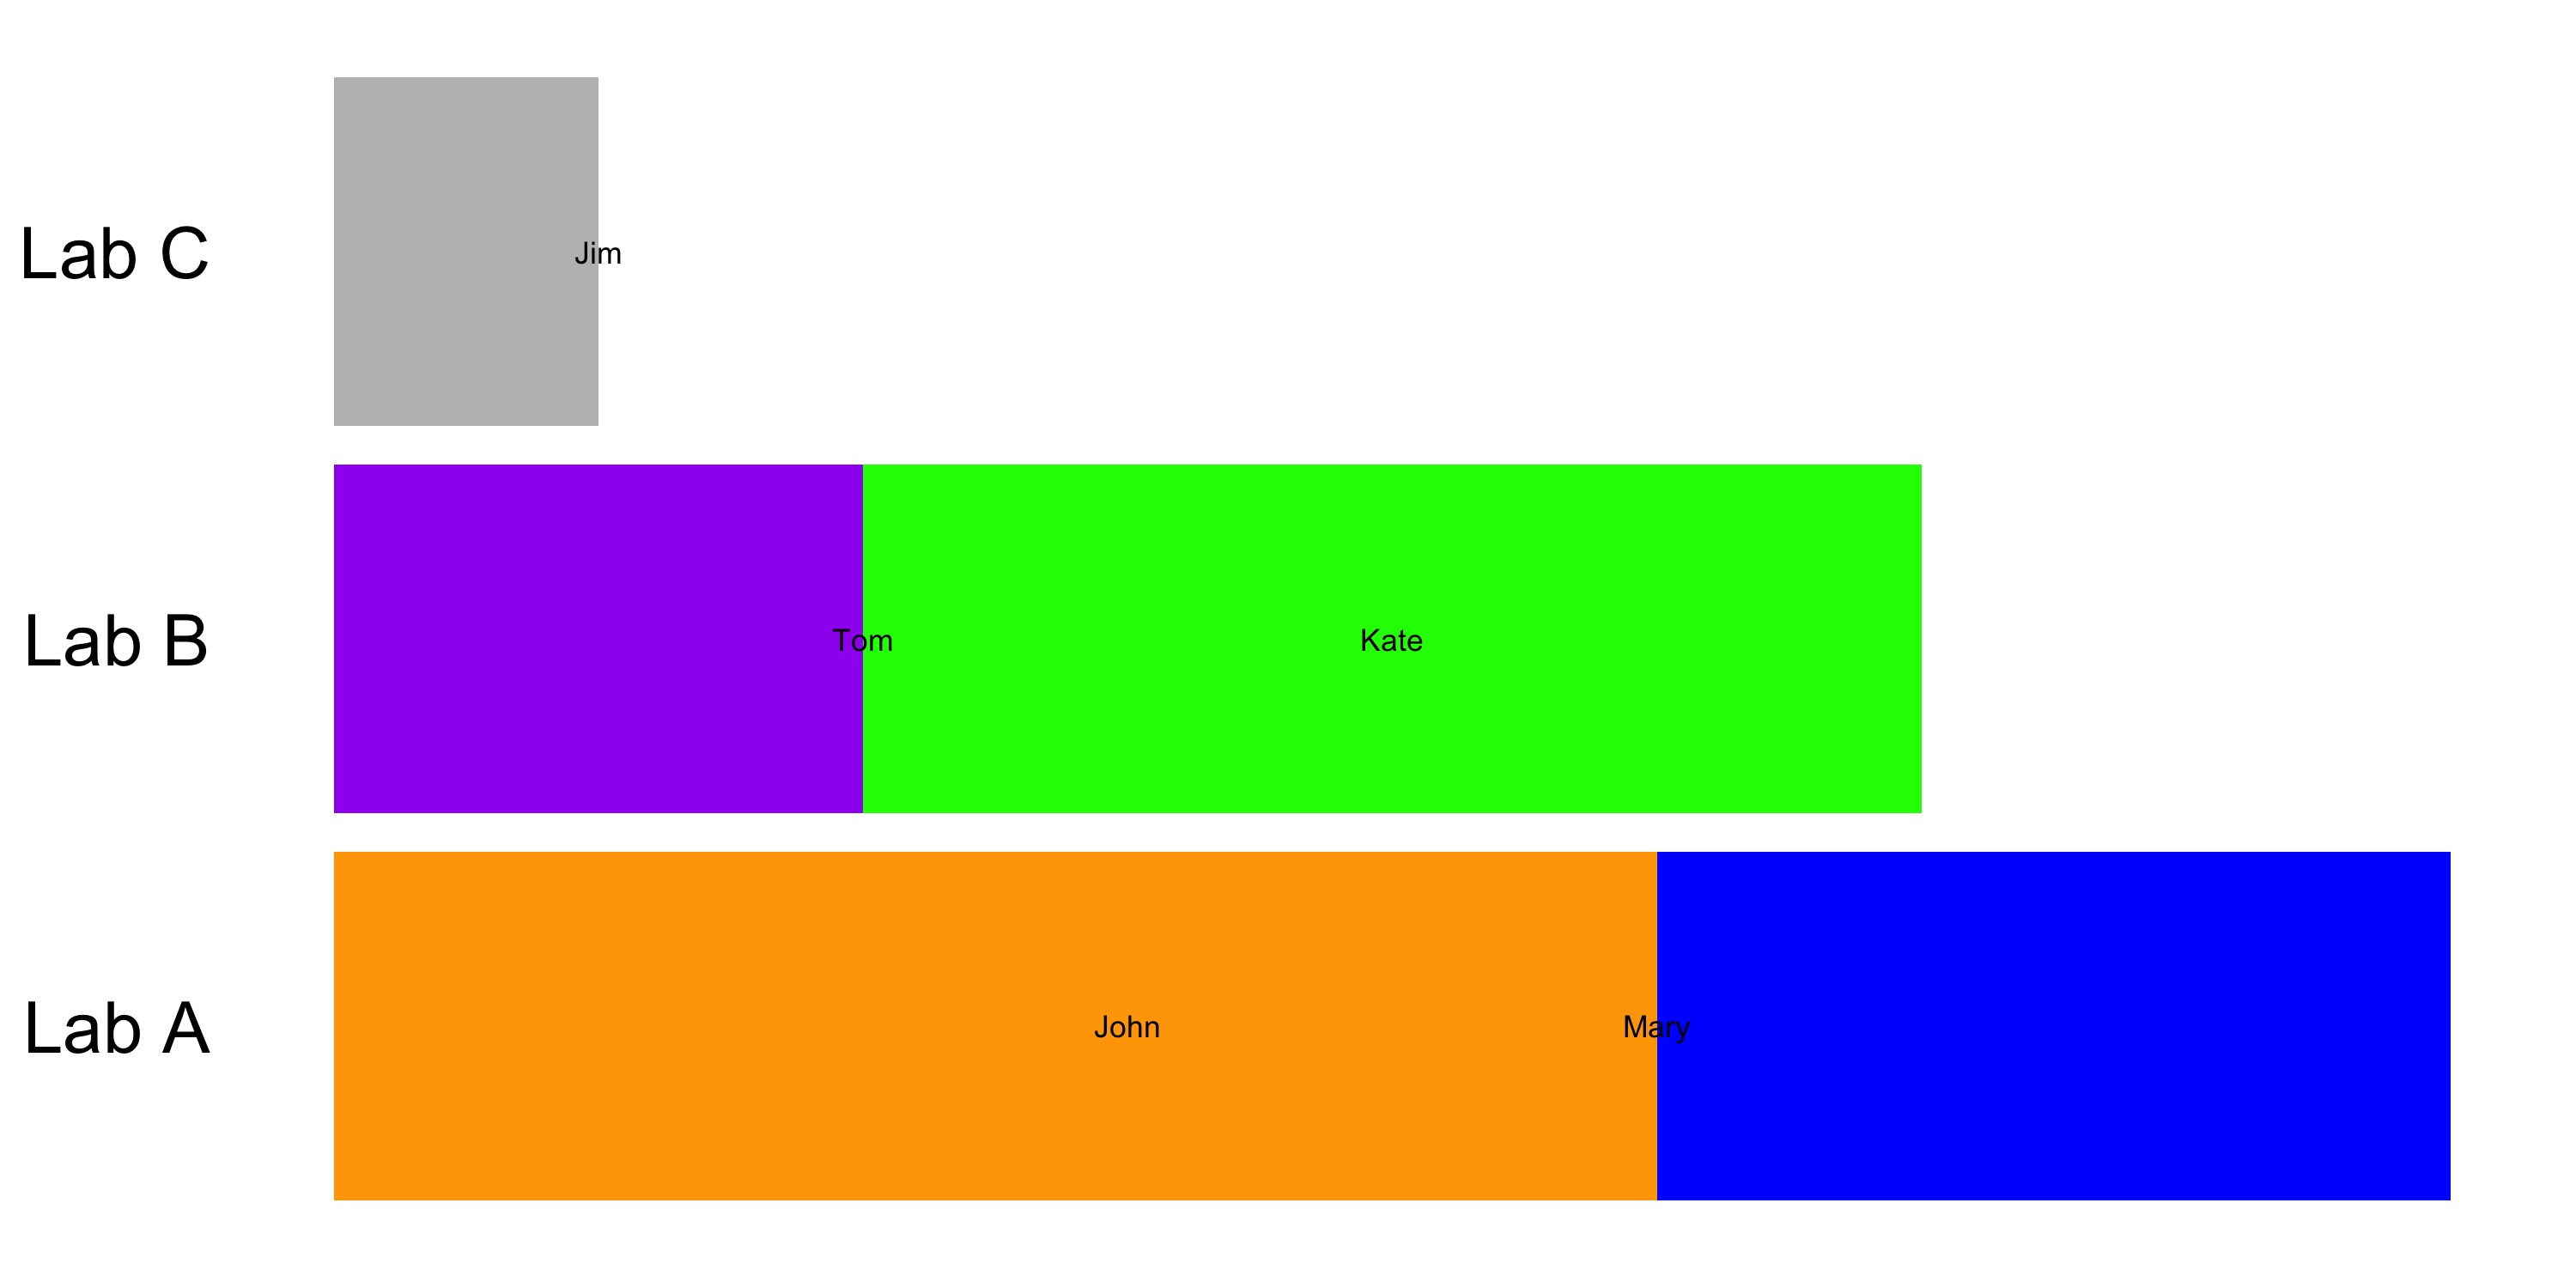

Source code (R):
library(ggplot2)

df <- data.frame(days = c(3, 5, 2, 4, 1),
                 lab = c("Lab A", "Lab A", "Lab B", "Lab B", "Lab C"),
                 name = c("John", "Mary", "Tom", "Kate", "Jim"),
                 report_date = c("2022-01-01", "2022-01-02", "2022-01-03", "2022-01-04", "2022-01-05"))

ggplot(df, aes(x = days, y = lab, fill = name)) +
    geom_col() +
    geom_text(aes(label = name), hjust = 0.5, vjust = 0.5, size = 3) +
    scale_fill_manual(values = c("grey", "blue", "green", "orange", "purple")) +
    theme_minimal() +
    theme(axis.text.y = element_text(size = 20, color = "black"),
            axis.title.y = element_blank(),
            axis.title.x = element_blank(),
            axis.text.x = element_blank(),
            axis.ticks = element_blank(),
            panel.grid.major = element_blank(),
            panel.grid.minor = element_blank(),
            panel.background = element_blank(),
            panel.border = element_blank(),
            legend.position = "none")

# save jpg
ggsave("example1.jpg", width = 10, height = 5, units = "in", dpi = 300)